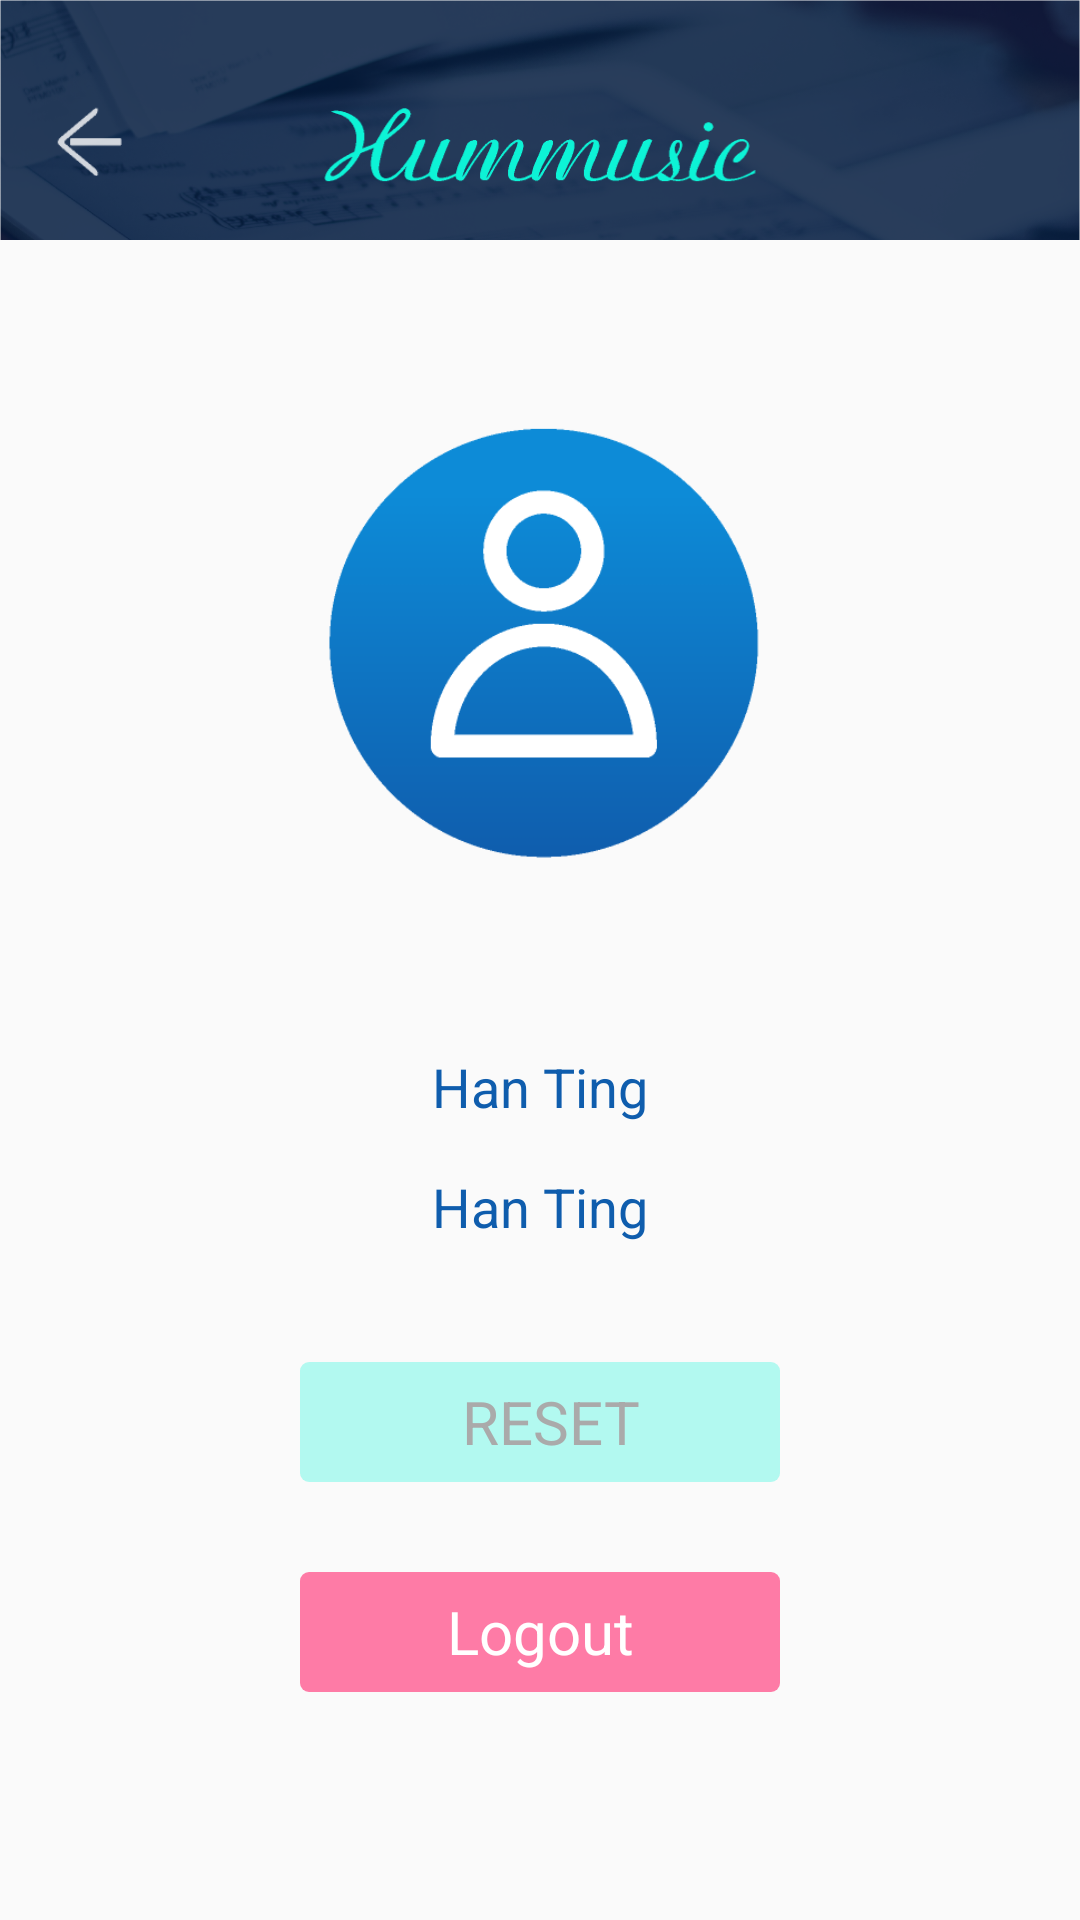

The Android layout XML behind this screen, and the referenced resources:
<!-- AndroidManifest.xml: application theme Theme.AppCompat.Light.NoActionBar -->
<!-- res/layout/layout_profile.xml -->
<?xml version="1.0" encoding="utf-8"?>
<RelativeLayout xmlns:android="http://schemas.android.com/apk/res/android"
    android:orientation="vertical" android:layout_width="match_parent"
    android:layout_height="match_parent">

    <LinearLayout
        android:id="@+id/main_layout_record"
        android:orientation="vertical"
        android:layout_width="match_parent"
        android:layout_height="match_parent">
        <RelativeLayout
            android:id="@+id/profile_header"
            android:layout_width="match_parent"
            android:layout_height="@dimen/main_top_bar_height">
            <include layout="@layout/profile_header">

            </include>
        </RelativeLayout>


        <RelativeLayout
            android:id="@+id/profile_layout_1"
            android:layout_width="match_parent"
            android:layout_height="match_parent">
            <include layout="@layout/profile_1">
            </include>
        </RelativeLayout>

    </LinearLayout>
</RelativeLayout>
<!-- res/layout/profile_header.xml (included above) -->
<?xml version="1.0" encoding="utf-8"?>
<RelativeLayout xmlns:android="http://schemas.android.com/apk/res/android"
    android:orientation="vertical" android:layout_width="match_parent"
    android:layout_height="match_parent">

    <ImageView
        android:layout_width="match_parent"
        android:layout_height="wrap_content"
        android:id="@+id/topbarBgImageView"
        android:scaleType="fitXY"
        android:layout_alignParentTop="true"
        android:layout_centerHorizontal="true"
        android:src="@drawable/bg_main_top_bar" />

    <ImageView
        android:layout_width="@dimen/icon_size"
        android:layout_height="@dimen/icon_size"
        android:id="@+id/backImageView"
        android:layout_alignParentTop="true"
        android:layout_marginLeft="17dp"
        android:layout_marginTop="35dp"
        android:src="@drawable/main_back" />

</RelativeLayout>
<!-- res/layout/profile_1.xml (included above) -->
<RelativeLayout xmlns:android="http://schemas.android.com/apk/res/android"
    android:layout_width="match_parent"
    android:layout_height="match_parent"
    >


    <ImageView
        android:layout_width="150dp"
        android:layout_height="150dp"
        android:id="@+id/imageView"
        android:src="@drawable/profile_0"
        android:layout_alignParentTop="true"
        android:layout_marginTop="60dp"
        android:layout_centerHorizontal="true" />


    <TextView
        android:layout_width="244dp"
        android:layout_height="24dp"
        android:id="@+id/nameTextView"
        android:textColor="#0f5dad"
        android:textSize="18sp"
        android:text="Han Ting"
        android:gravity="center"
        android:layout_below="@+id/imageView"
        android:layout_alignLeft="@+id/registerTextView"
        android:layout_marginTop="60dp"
        android:layout_centerHorizontal="true" />

    <TextView
        android:layout_width="244dp"
        android:layout_height="24dp"
        android:layout_marginTop="16dp"
        android:id="@+id/emailTextView"
        android:textColor="#0f5dad"
        android:textSize="18sp"
        android:text="Han Ting"
        android:gravity="center"
        android:layout_below="@+id/nameTextView"
        android:layout_alignLeft="@+id/nameTextView"
        android:layout_alignStart="@+id/nameTextView" />

    <TextView
        android:layout_height="40dp"
        android:layout_width="160dp"
        android:layout_marginTop="40dp"
        android:text="RESET"
        android:textSize="20sp"
        android:id="@+id/resetTextView"
        android:background="@drawable/corner_view_opa_30"
        android:textColor="#aaaaaa"
        android:gravity="center"
        android:paddingLeft="10dp"
        android:layout_below="@+id/emailTextView"
        android:layout_centerHorizontal="true" />
    <TextView
        android:layout_width="160dp"
        android:layout_height="40dp"
        android:layout_marginTop="30dp"
        android:text="Logout"
        android:textSize="20sp"
        android:id="@+id/logoutTextView"
        android:gravity="center"
        android:background="@drawable/corner_view_opa_1_80"
        android:textColor="#ffffff"
        android:layout_below="@+id/resetTextView"
        android:layout_alignLeft="@+id/resetTextView" />




</RelativeLayout>
<!-- resources referenced by this layout -->
<resources>
  <dimen name="icon_size">24dp</dimen>
  <dimen name="main_top_bar_height">80dp</dimen>
  <!-- drawable bg_main_top_bar: png bitmap (drawable, 152005 bytes) -->
  <!-- drawable corner_view_opa_1_80 (drawable) -->
  <?xml version="1.0" encoding="utf-8"?>
  <shape xmlns:android="http://schemas.android.com/apk/res/android">
      <solid android:color="#ccff5c92" />
      <corners android:radius="3dp" />
      <padding android:left="3dp" android:top="3dp"
          android:right="3dp" android:bottom="3dp" />
  </shape>
  <!-- drawable corner_view_opa_30 (drawable) -->
  <?xml version="1.0" encoding="utf-8"?>
  <shape xmlns:android="http://schemas.android.com/apk/res/android">
      <solid android:color="#4d0df3d6" />
      <corners android:radius="3dp" />
      <padding android:left="3dp" android:top="3dp"
          android:right="3dp" android:bottom="3dp" />
  </shape>
  <!-- drawable main_back: png bitmap (drawable, 596 bytes) -->
  <!-- drawable profile_0: png bitmap (drawable, 8251 bytes) -->
</resources>
